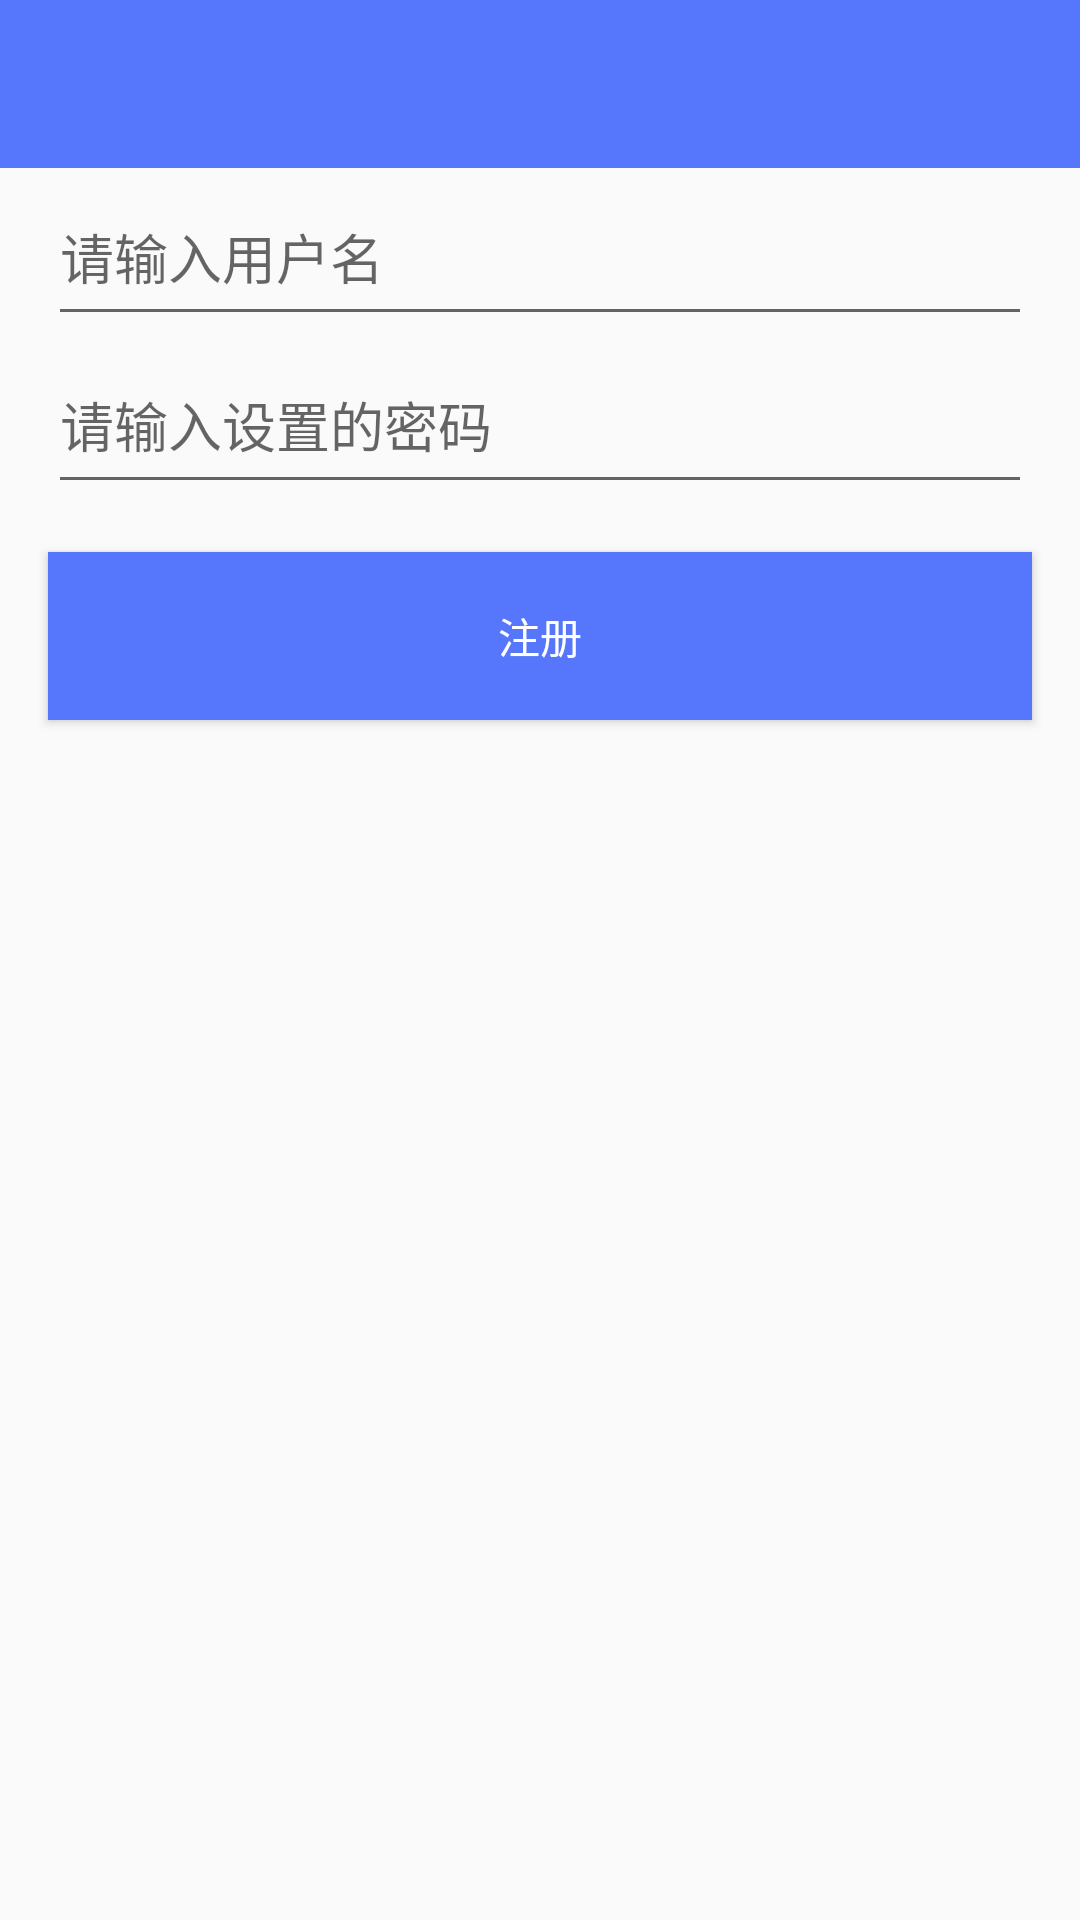

Layout XML and referenced resources for this Android screen:
<!-- AndroidManifest.xml: application theme AppTheme -->
<!-- res/layout/activity_register.xml -->
<?xml version="1.0" encoding="utf-8"?>
<LinearLayout xmlns:android="http://schemas.android.com/apk/res/android"
    android:orientation="vertical"
    android:layout_width="match_parent"
    android:layout_height="match_parent">
    <include layout="@layout/include_toolbar"></include>


    <LinearLayout
        android:layout_width="match_parent"
        android:layout_height="wrap_content"
        android:layout_centerInParent="true"
        android:orientation="vertical">
        <EditText
            android:id="@+id/name"
            android:layout_width="match_parent"
            android:layout_height="56dp"
            android:hint="请输入用户名"
            android:layout_marginLeft="16dp"
            android:layout_marginRight="16dp"/>
        <EditText
            android:id="@+id/password"
            android:layout_width="match_parent"
            android:layout_height="56dp"
            android:hint="请输入设置的密码"
            android:layout_marginLeft="16dp"
            android:layout_marginRight="16dp"/>
        <Button
            android:id="@+id/send"
            android:layout_width="match_parent"
            android:layout_height="56dp"
            android:layout_margin="16dp"
            android:textColor="@android:color/white"
            android:background="@color/blue"
            android:onClick="Register"
            android:text="注册"/>
    </LinearLayout>

</LinearLayout>
<!-- res/layout/include_toolbar.xml (included above) -->
<?xml version="1.0" encoding="utf-8"?>
<android.support.v7.widget.Toolbar xmlns:android="http://schemas.android.com/apk/res/android"
    xmlns:app="http://schemas.android.com/apk/res-auto"
    android:orientation="vertical"
    android:layout_width="match_parent"
    android:layout_height="wrap_content"
    android:id="@+id/toolbar"
    app:theme="@style/Theme.AppCompat"

    android:background="@color/blue">

</android.support.v7.widget.Toolbar>
<!-- resources referenced by this layout -->
<resources>
  <color name="blue">#5677fc</color>
  <style name="AppTheme" parent="Theme.AppCompat.Light.NoActionBar">
          <item name="colorPrimary">@color/blue</item>
          <item name="colorPrimaryDark">@color/blueDeep</item>
          <item name="colorAccent">@color/grey</item>
      </style>
  <color name="blueDeep">#1a237e</color>
  <color name="grey">#cccccc</color>
</resources>
